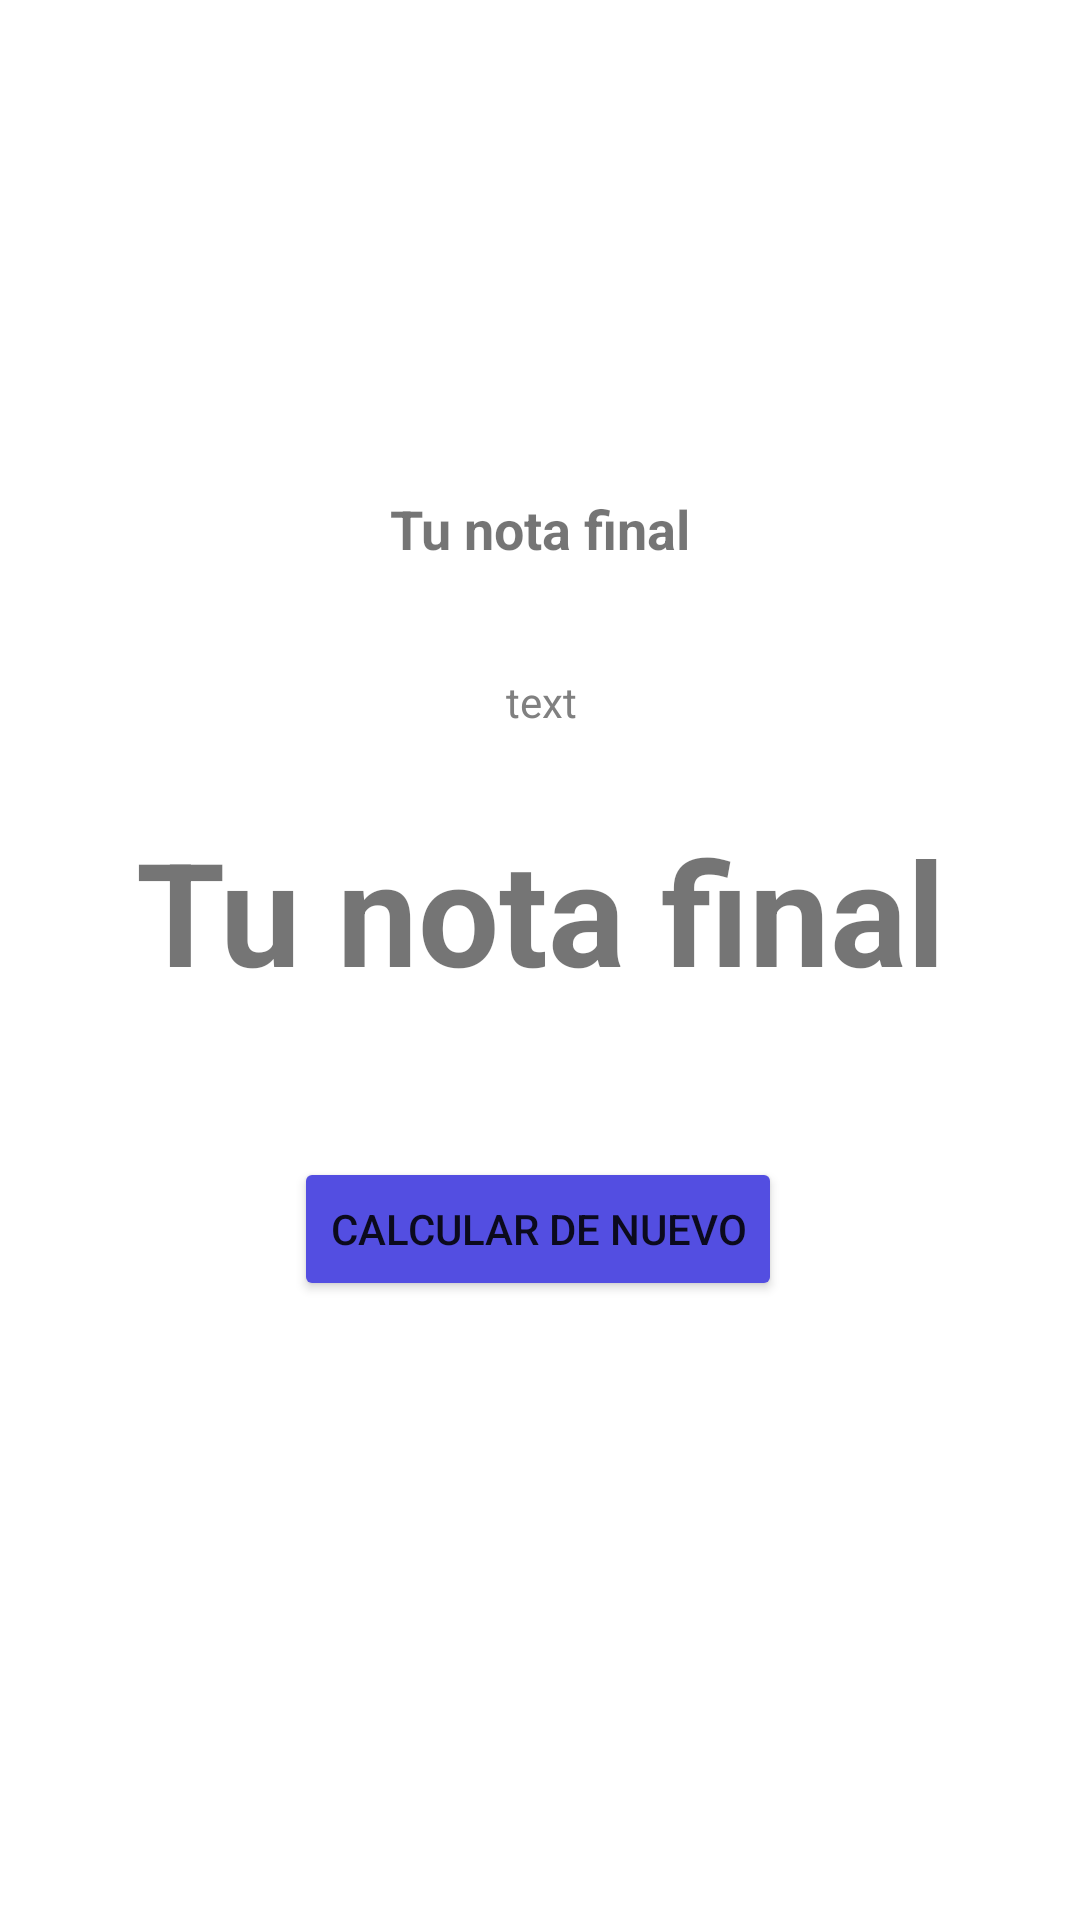

Layout XML and referenced resources for this Android screen:
<!-- AndroidManifest.xml: application theme Theme.EjercicioS3_Eco -->
<!-- res/layout/activity_grade_result.xml -->
<?xml version="1.0" encoding="utf-8"?>
<androidx.constraintlayout.widget.ConstraintLayout xmlns:android="http://schemas.android.com/apk/res/android"
    xmlns:app="http://schemas.android.com/apk/res-auto"
    xmlns:tools="http://schemas.android.com/tools"
    android:id="@+id/background"
    android:layout_width="match_parent"
    android:layout_height="match_parent"
    tools:context=".gradeResult">

    <Button
        android:id="@+id/retryBtn"
        android:layout_width="wrap_content"
        android:layout_height="wrap_content"
        android:layout_marginTop="50dp"
        android:backgroundTint="#534EE1"
        android:text="Calcular de nuevo"
        app:layout_constraintEnd_toEndOf="parent"
        app:layout_constraintHorizontal_bias="0.497"
        app:layout_constraintStart_toStartOf="parent"
        app:layout_constraintTop_toBottomOf="@+id/finalGradeTv" />

    <TextView
        android:id="@+id/finalGradeTv"
        android:layout_width="wrap_content"
        android:layout_height="0dp"
        android:layout_marginTop="28dp"
        android:text="Tu nota final"
        android:textSize="48sp"
        android:textStyle="bold"
        app:layout_constraintEnd_toEndOf="parent"
        app:layout_constraintStart_toStartOf="parent"
        app:layout_constraintTop_toBottomOf="@+id/textTv" />

    <TextView
        android:id="@+id/tittleTv"
        android:layout_width="wrap_content"
        android:layout_height="0dp"
        android:layout_marginTop="164dp"
        android:text="Tu nota final"
        android:textSize="18sp"
        android:textStyle="bold"
        app:layout_constraintEnd_toEndOf="parent"
        app:layout_constraintStart_toStartOf="parent"
        app:layout_constraintTop_toTopOf="parent" />

    <TextView
        android:id="@+id/textTv"
        android:layout_width="wrap_content"
        android:layout_height="wrap_content"
        android:layout_marginTop="36dp"
        android:text="text"
        android:textColor="#808080"
        app:layout_constraintHorizontal_bias="0.501"
        app:layout_constraintLeft_toLeftOf="parent"
        app:layout_constraintRight_toRightOf="parent"
        app:layout_constraintTop_toBottomOf="@+id/tittleTv" />
</androidx.constraintlayout.widget.ConstraintLayout>
<!-- resources referenced by this layout -->
<resources>
  <style name="Theme.EjercicioS3_Eco" parent="Theme.MaterialComponents.DayNight.NoActionBar">
          
          <item name="colorPrimary">#FFFFFF</item>
          <item name="colorPrimaryVariant">#303030</item>
          <item name="colorOnPrimary">@color/white</item>
          
          <item name="colorSecondary">#534EE1</item>
          <item name="colorSecondaryVariant">@color/white</item>
          <item name="colorOnSecondary">@color/black</item>
          
          <item name="android:statusBarColor" tools:targetApi="l">?attr/colorPrimaryVariant</item>
          
      </style>
  <!-- not gathered from this repository: default colours our renderer supplied (Android Studio template values) -->
  <color name="black">#FF000000</color>
  <color name="white">#FFFFFFFF</color>
</resources>
